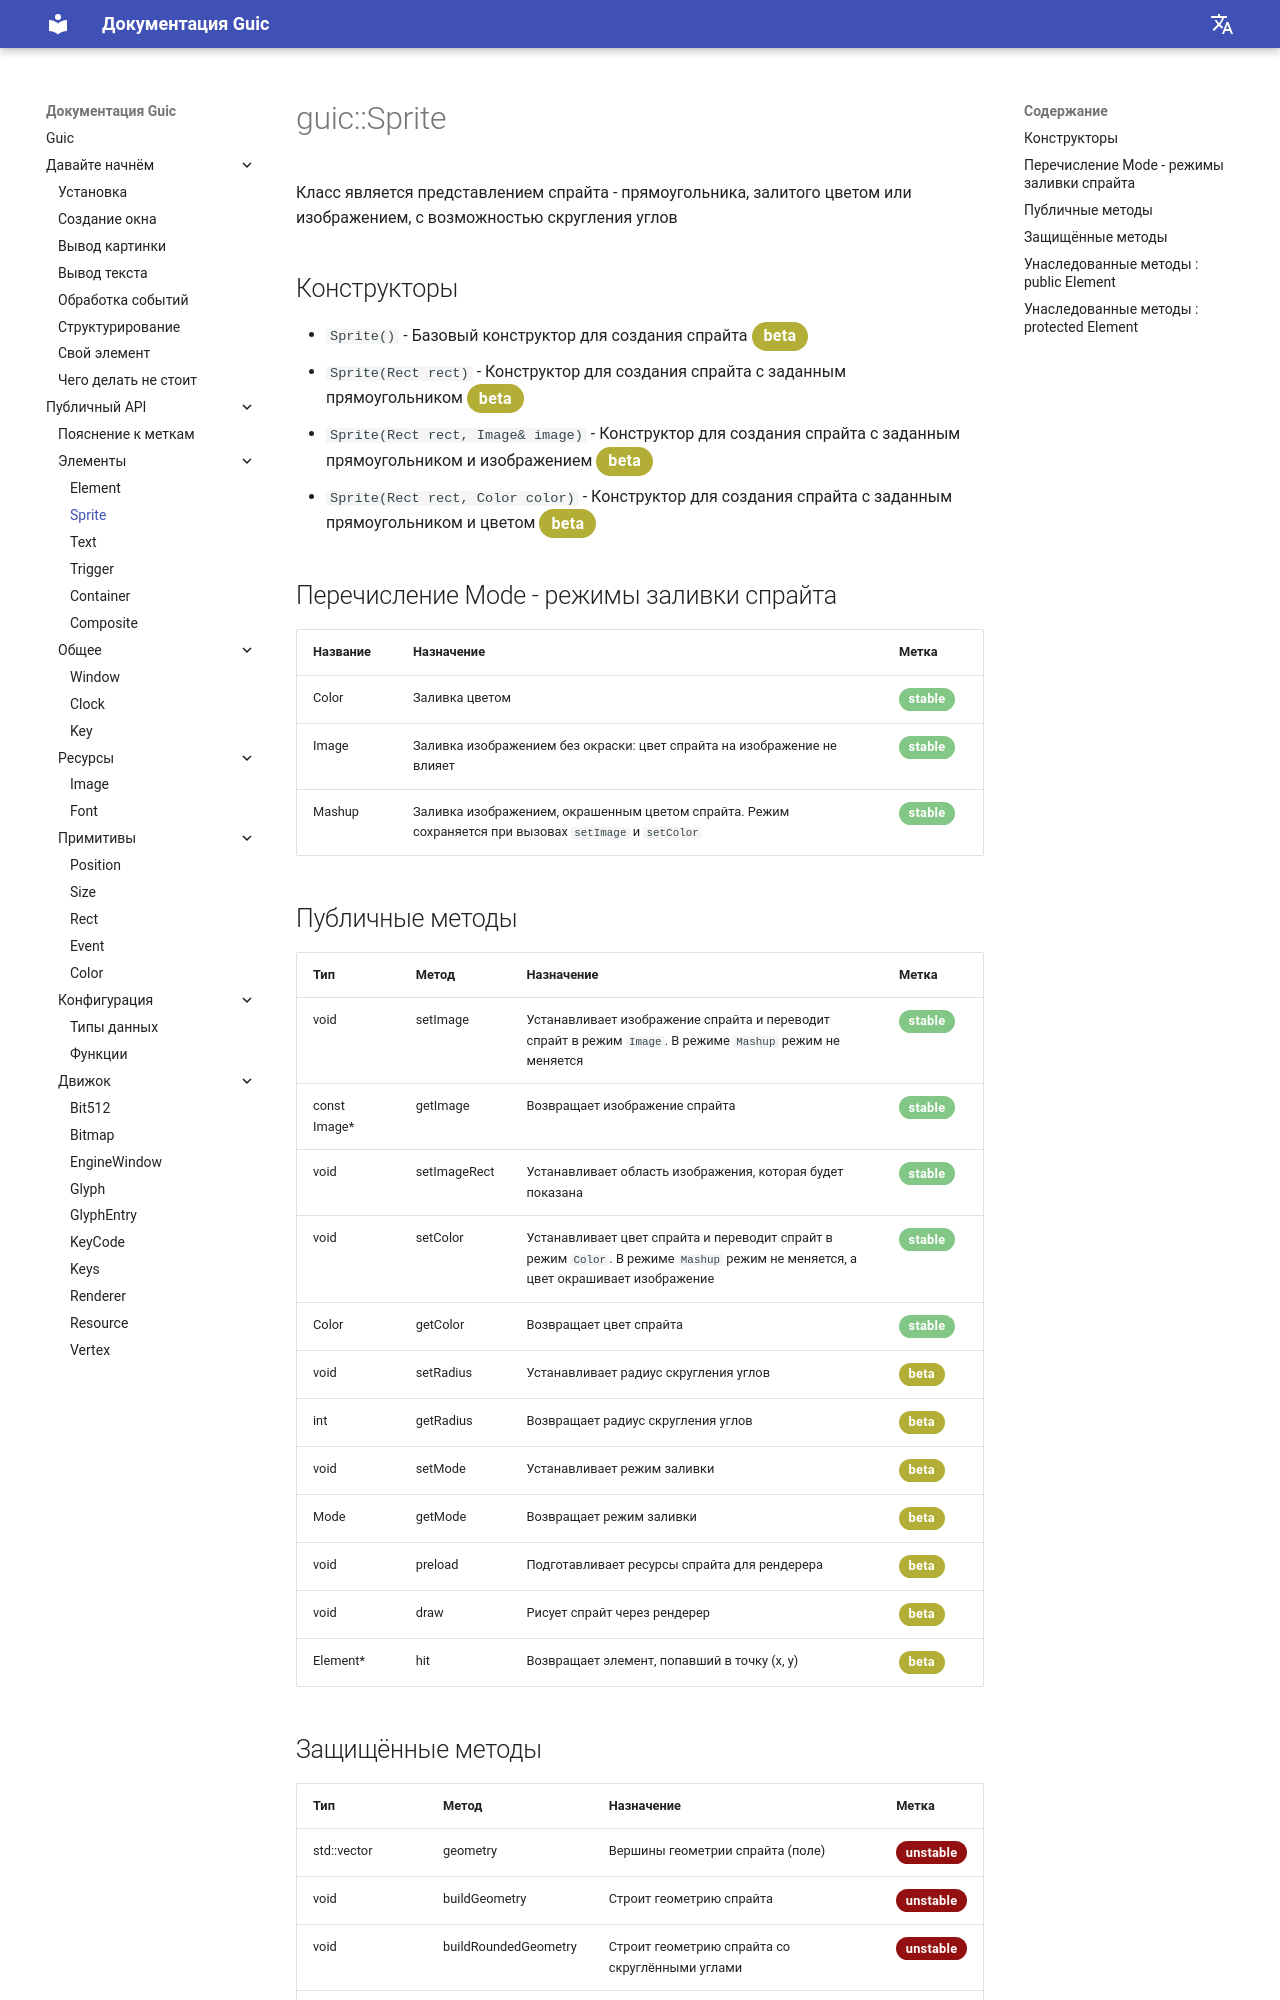

repository: SlideeeX/slideeex.github.io · page: Guic/ru/sprite/index.html · generator: mkdocs

# guic::Sprite
Класс является представлением спрайта - прямоугольника, залитого цветом или изображением, с возможностью скругления углов

## Конструкторы

* `Sprite()` - Базовый конструктор для создания спрайта <span class="yellow-stable">beta</span>
* `Sprite(Rect rect)` - Конструктор для создания спрайта с заданным прямоугольником <span class="yellow-stable">beta</span>
* `Sprite(Rect rect, Image& image)` - Конструктор для создания спрайта с заданным прямоугольником и изображением <span class="yellow-stable">beta</span>
* `Sprite(Rect rect, Color color)` - Конструктор для создания спрайта с заданным прямоугольником и цветом <span class="yellow-stable">beta</span>

## Перечисление Mode - режимы заливки спрайта

|Название|Назначение|Метка|
|--------|----------|-----|
|Color|Заливка цветом|<span class="green-stable">stable</span>|
|Image|Заливка изображением без окраски: цвет спрайта на изображение не влияет|<span class="green-stable">stable</span>|
|Mashup|Заливка изображением, окрашенным цветом спрайта. Режим сохраняется при вызовах `setImage` и `setColor`|<span class="green-stable">stable</span>|

## Публичные методы

|Тип|Метод|Назначение|Метка|
|---|-----|----------|-----|
|void|setImage|Устанавливает изображение спрайта и переводит спрайт в режим `Image`. В режиме `Mashup` режим не меняется|<span class="green-stable">stable</span>|
|const Image*|getImage|Возвращает изображение спрайта|<span class="green-stable">stable</span>|
|void|setImageRect|Устанавливает область изображения, которая будет показана|<span class="green-stable">stable</span>|
|void|setColor|Устанавливает цвет спрайта и переводит спрайт в режим `Color`. В режиме `Mashup` режим не меняется, а цвет окрашивает изображение|<span class="green-stable">stable</span>|
|Color|getColor|Возвращает цвет спрайта|<span class="green-stable">stable</span>|
|void|setRadius|Устанавливает радиус скругления углов|<span class="yellow-stable">beta</span>|
|int|getRadius|Возвращает радиус скругления углов|<span class="yellow-stable">beta</span>|
|void|setMode|Устанавливает режим заливки|<span class="yellow-stable">beta</span>|
|Mode|getMode|Возвращает режим заливки|<span class="yellow-stable">beta</span>|
|void|preload|Подготавливает ресурсы спрайта для рендерера|<span class="yellow-stable">beta</span>|
|void|draw|Рисует спрайт через рендерер|<span class="yellow-stable">beta</span>|
|Element*|hit|Возвращает элемент, попавший в точку (x, y)|<span class="yellow-stable">beta</span>|
